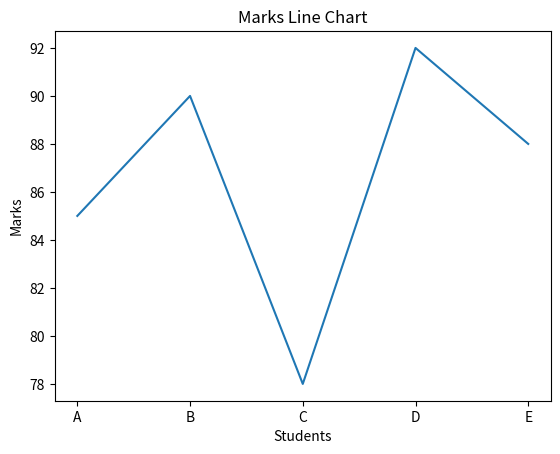
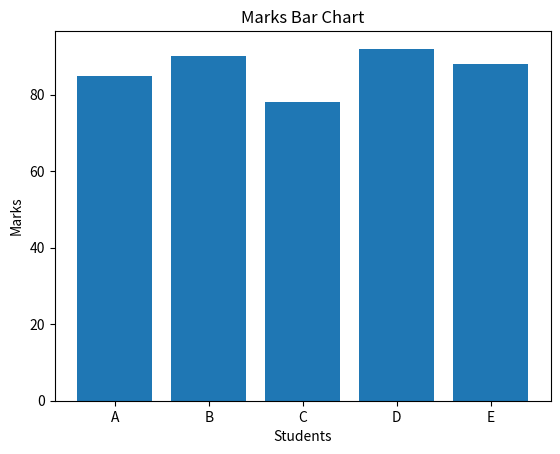
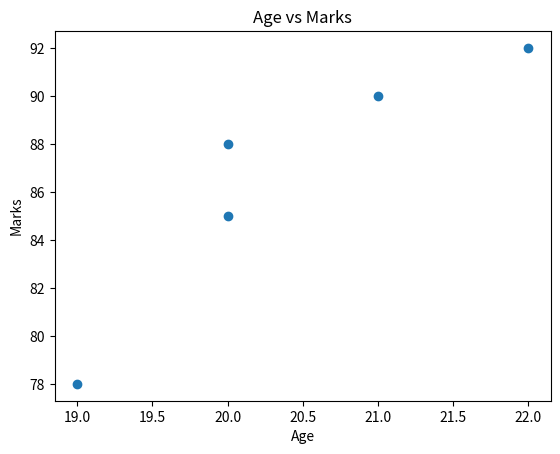
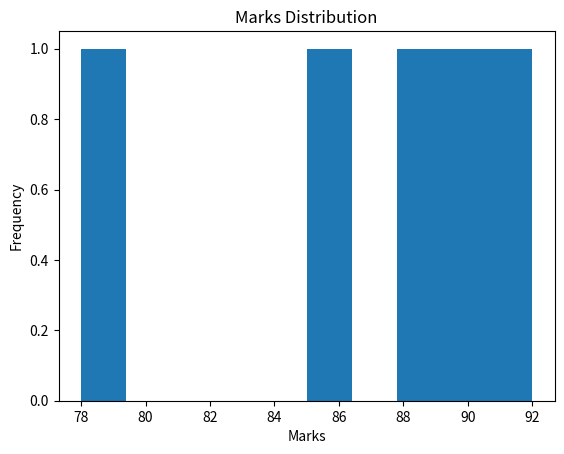

Write the Python code that produced these figures, in order.
# ==============================
# IMPORT LIBRARIES
# ==============================
import numpy as np
import pandas as pd
import matplotlib.pyplot as plt

# ==============================
# NUMPY (Numerical Operations)
# ==============================
print("----- NUMPY -----")

# Create array
arr = np.array([10, 20, 30, 40, 50])
print("Array:", arr)

# Basic operations
print("Mean:", np.mean(arr))
print("Sum:", np.sum(arr))
print("Max:", np.max(arr))
print("Min:", np.min(arr))

# Reshape array
arr2 = np.arange(1, 10).reshape(3, 3)
print("2D Array:\n", arr2)

# ==============================
# PANDAS (Data Handling)
# ==============================
print("\n----- PANDAS -----")

# Create DataFrame
data = {
    "Name": ["A", "B", "C", "D", "E"],
    "Marks": [85, 90, 78, 92, 88],
    "Age": [20, 21, 19, 22, 20]
}

df = pd.DataFrame(data)

# Display data
print("DataFrame:\n", df)

# Basic operations
print("\nHead:\n", df.head())
print("\nInfo:")
print(df.info())

print("\nDescribe:\n", df.describe())

# Filtering
print("\nStudents with Marks > 85:\n", df[df["Marks"] > 85])

# Add new column
df["Grade"] = ["B", "A", "C", "A", "B"]
print("\nUpdated DataFrame:\n", df)

# ==============================
# MATPLOTLIB (Visualization)
# ==============================
print("\n----- MATPLOTLIB -----")

# Line Plot
plt.figure()
plt.plot(df["Name"], df["Marks"])
plt.title("Marks Line Chart")
plt.xlabel("Students")
plt.ylabel("Marks")
plt.show()

# Bar Chart
plt.figure()
plt.bar(df["Name"], df["Marks"])
plt.title("Marks Bar Chart")
plt.xlabel("Students")
plt.ylabel("Marks")
plt.show()

# Scatter Plot
plt.figure()
plt.scatter(df["Age"], df["Marks"])
plt.title("Age vs Marks")
plt.xlabel("Age")
plt.ylabel("Marks")
plt.show()

# Histogram
plt.figure()
plt.hist(df["Marks"])
plt.title("Marks Distribution")
plt.xlabel("Marks")
plt.ylabel("Frequency")
plt.show()
